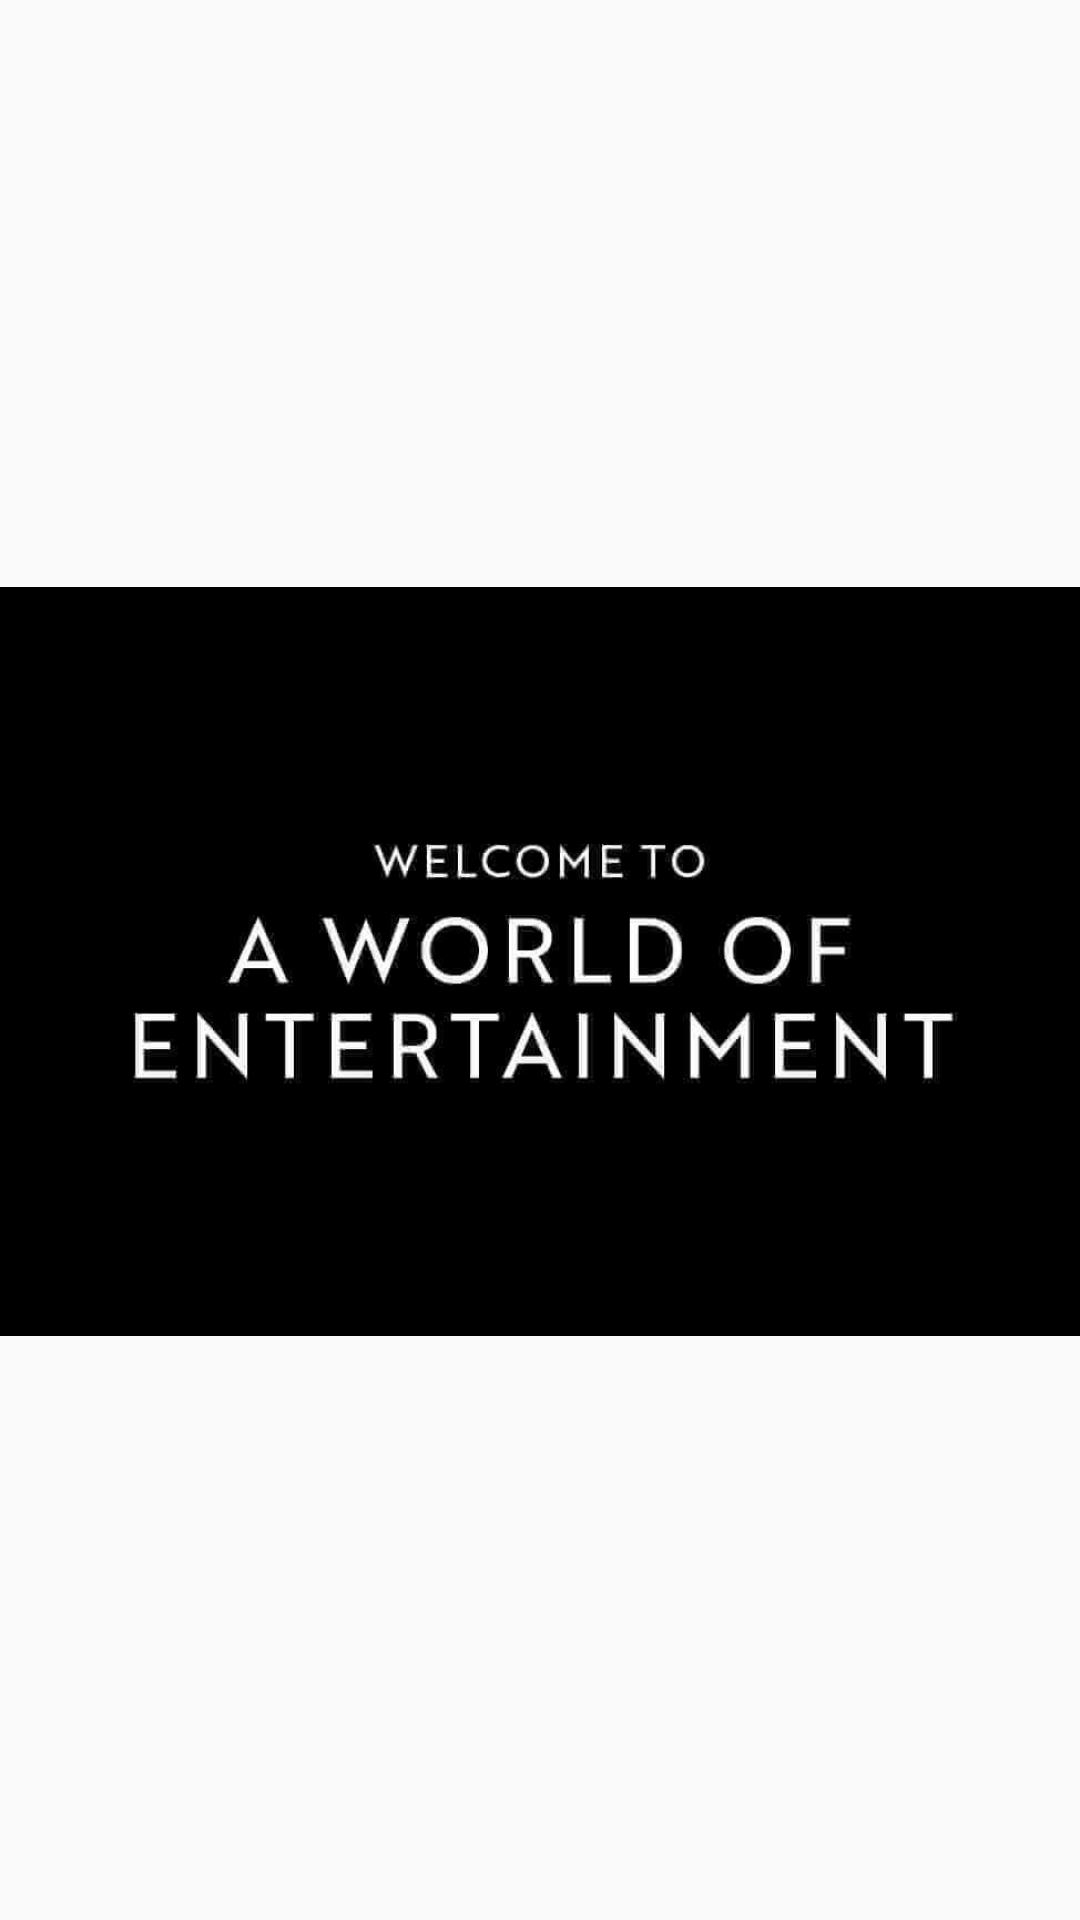

Reconstruct the res/layout file that produces this screen, plus the resources it refers to.
<!-- AndroidManifest.xml: application theme AppTheme -->
<!-- res/layout/activity_main.xml -->
<?xml version="1.0" encoding="utf-8"?>
<android.support.constraint.ConstraintLayout xmlns:android="http://schemas.android.com/apk/res/android"
    xmlns:app="http://schemas.android.com/apk/res-auto"
    xmlns:tools="http://schemas.android.com/tools"
    android:layout_width="match_parent"
    android:layout_height="match_parent"
    tools:context=".MainActivity"
    tools:layout_editor_absoluteY="81dp">


    <ImageView
        android:id="@+id/imageView2"
        android:layout_width="0dp"
        android:layout_height="0dp"
        android:layout_marginTop="42dp"
        android:onClick="openx"
        app:layout_constraintBottom_toTopOf="@+id/imageView5"
        app:layout_constraintEnd_toEndOf="parent"
        app:layout_constraintStart_toStartOf="parent"
        app:layout_constraintTop_toTopOf="parent"
        app:srcCompat="@drawable/starter" />

    <ImageView
        android:id="@+id/imageView5"
        android:layout_width="52dp"
        android:layout_height="41dp"
        android:onClick="next"
        app:layout_constraintBottom_toBottomOf="parent"
        app:layout_constraintEnd_toEndOf="parent"
        app:layout_constraintStart_toStartOf="parent"
        app:layout_constraintTop_toBottomOf="@+id/imageView2"
        app:srcCompat="@drawable/bh5" />

</android.support.constraint.ConstraintLayout>
<!-- resources referenced by this layout -->
<resources>
  <!-- drawable starter: jpg bitmap (drawable-v24, 12402 bytes) -->
  <style name="AppTheme" parent="Theme.AppCompat.Light.DarkActionBar">
          
          <item name="colorPrimary">#4c4c4c</item>
          <item name="colorPrimaryDark">@color/colorPrimaryDark</item>
          <item name="colorAccent">@color/colorAccent</item>
      </style>
  <color name="colorPrimaryDark">#00574B</color>
  <color name="colorAccent">#D81B60</color>
</resources>
